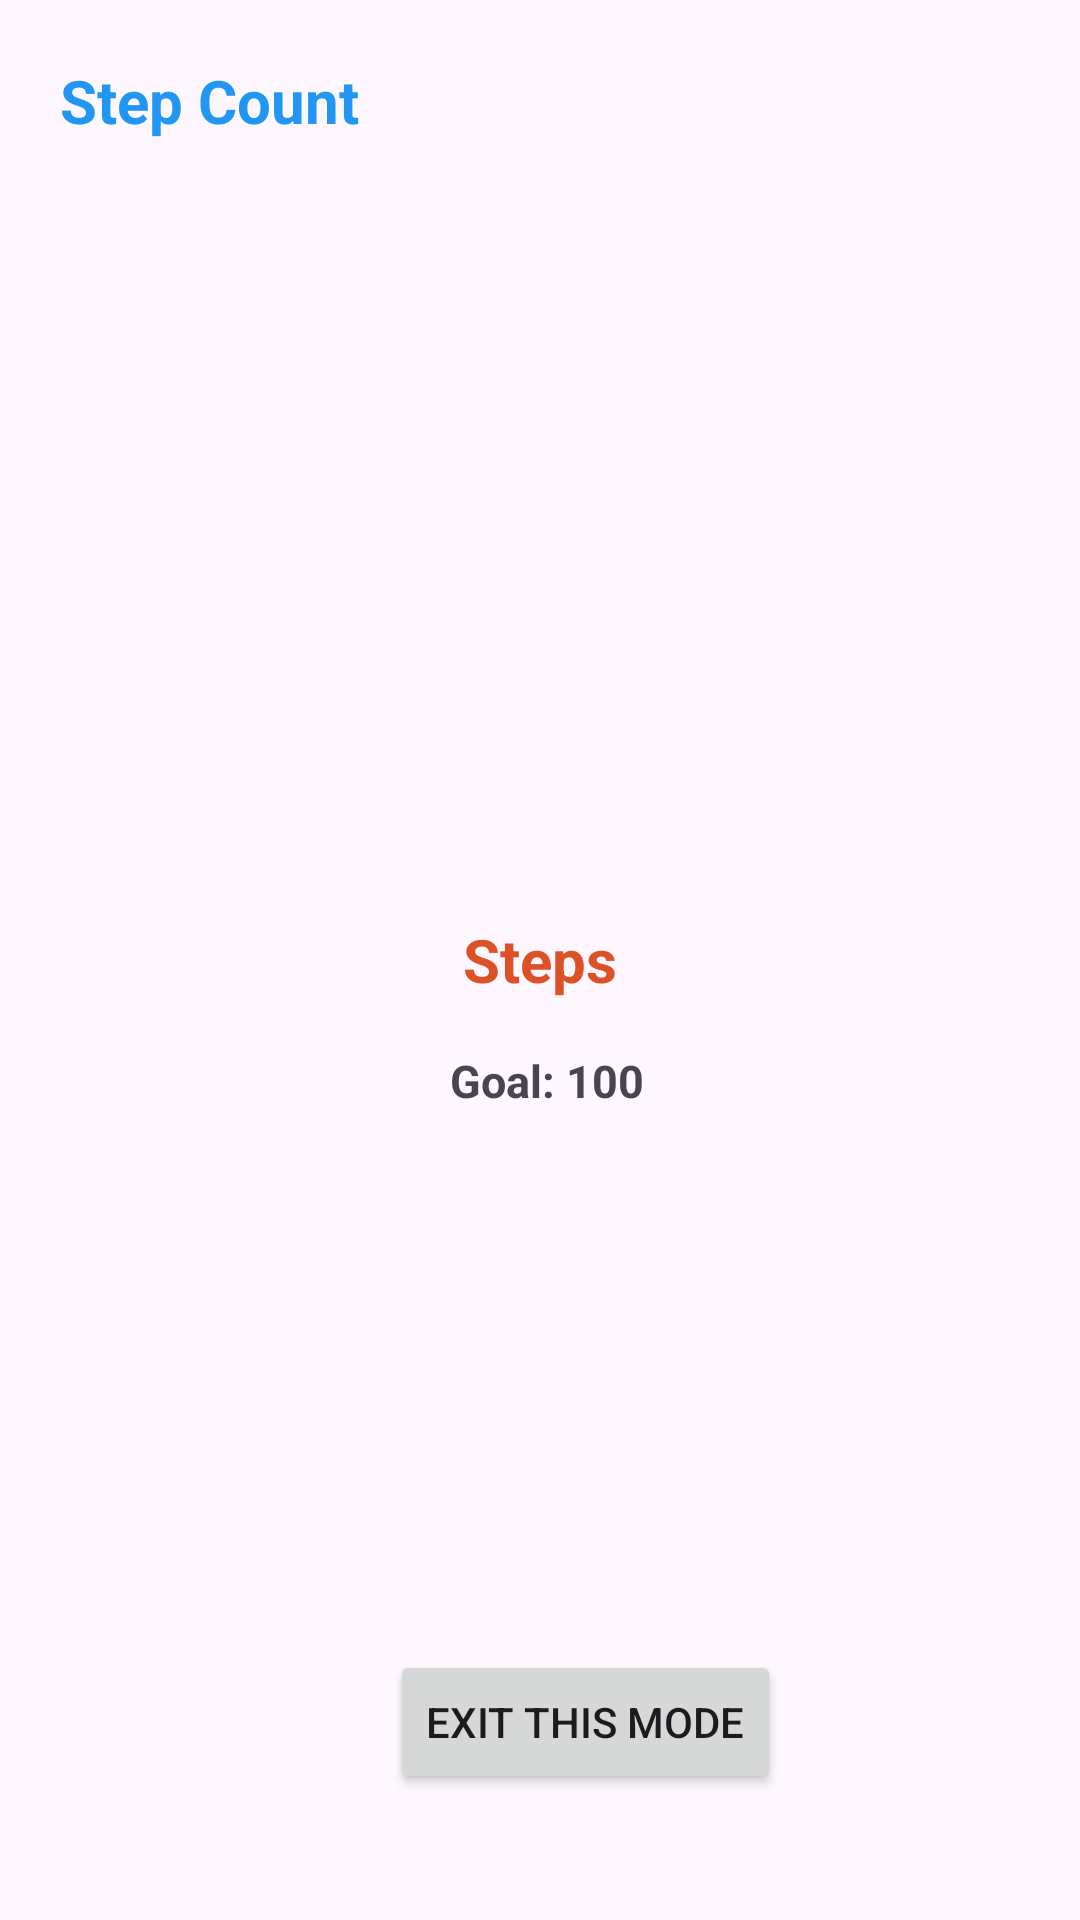

Write the Android layout XML for this screen, with the resource values it uses.
<!-- AndroidManifest.xml: application theme Theme.DeepFocus -->
<!-- res/layout/activity_count_step.xml -->
<?xml version="1.0" encoding="utf-8"?>
<RelativeLayout xmlns:android="http://schemas.android.com/apk/res/android"
    xmlns:app="http://schemas.android.com/apk/res-auto"
    xmlns:tools="http://schemas.android.com/tools"
    android:background="@drawable/bc3"
    android:id="@+id/main"
    android:layout_width="match_parent"
    android:layout_height="match_parent"
    tools:context=".countStep">


    <TextView
        android:layout_width="wrap_content"
        android:layout_height="wrap_content"
        android:layout_margin="20dp"
        android:layout_marginStart="20dp"
        android:layout_marginLeft="130dp"
        android:layout_marginEnd="20dp"
        android:text="Step Count"
        android:textColor="#2196F3"
        android:textSize="20sp"
        android:textStyle="bold" />

    <RelativeLayout
        android:layout_width="wrap_content"
        android:layout_height="wrap_content"
        android:layout_centerHorizontal="true"
        android:layout_centerVertical="true"
        tools:ignore="MissingConstraints">

        <ProgressBar
            android:id="@+id/progress"
            style="?android:attr/progressBarStyleHorizontal"
            android:layout_width="300dp"
            android:layout_height="300dp"
            android:layout_centerHorizontal="true"
            android:layout_centerVertical="true"
            android:background="@drawable/circular_shape"
            android:progressDrawable="@drawable/circular_prog_bar"

            />
        <TextView
            android:id="@+id/steps"
            android:layout_width="wrap_content"
            android:layout_height="wrap_content"
            android:text="Steps"
            android:layout_centerHorizontal="true"
            android:layout_centerVertical="true"
            android:textSize="20dp"
            android:textColor="#DC5125"
            android:textStyle="bold"/>
        <TextView
            android:layout_width="wrap_content"
            android:layout_height="wrap_content"
            android:text="Goal: 100"
            android:layout_marginTop="180dp"
            android:layout_marginLeft="120dp"
            android:textStyle="bold"
            android:textSize="15sp"
            />
    </RelativeLayout>

    <Button
        android:layout_width="wrap_content"
        android:layout_height="wrap_content"
        android:id="@+id/StopUp"
        android:text="Exit this mode"
        android:layout_marginTop="550dp"
        android:layout_marginLeft="130dp"
        />

</RelativeLayout>
<!-- resources referenced by this layout -->
<resources>
  <!-- drawable circular_prog_bar (drawable) -->
  <?xml version="1.0" encoding="utf-8"?>
  <rotate xmlns:android="http://schemas.android.com/apk/res/android"
      android:fromDegrees="270"
      android:toDegrees="270">
      <shape
          android:shape="ring"
          android:innerRadiusRatio="2.5"
          android:thickness="10dp"
          android:useLevel="true">
        <gradient
            android:angle="0"
            android:endColor="#3a9bdc"
            android:startColor="#29c5f6"
            android:type="sweep"
            android:useLevel="false"
            />
      </shape>
  
  
  
  
  </rotate>
  <style name="Theme.DeepFocus" parent="Base.Theme.DeepFocus" />
  <style name="Base.Theme.DeepFocus" parent="Theme.Material3.DayNight.NoActionBar">
          
          
      </style>
</resources>
